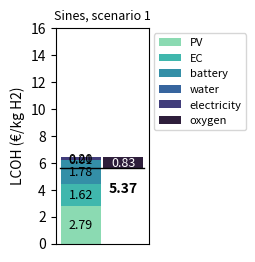

The matplotlib source for this figure:
" Calculates the levelized cost of hydrogen (LCOH) for each location"

import numpy as np
import matplotlib.pyplot as plt
import seaborn as sns

# Default simulation variables
CITY = "Sines"
SCENARIO = 1
EC_LIFETIME = 25

# Installed PV, prices, energy flows and water consumption to produce 1 kg of H2 (results of module 4.3 and 4.4)
WATER_CONSUMPTION = 9.95e-3  # m3
EC_SUPPLY = 52180  # Wh
OX_PRICE = 0.21  # €/kg
OX_MASS = (15.999 * (1000 / 2.01568) / 2) / 1000  # kg

if CITY == "Sines":
    electricity_price = 0.20e-3  # €/Wh
    water_price = 1.20  # €/m3
    if SCENARIO == 1:
        installed_PV = 30.289  # W
        ec_capacity = 5.458  # W
        battery_capacity = 9.087  # W
        grid_imports = 27314  # Wh
        grid_exports = 26310  # Wh
    elif SCENARIO == 2:
        installed_PV = 36.916  # W
        ec_capacity = 18.458  # W
        battery_capacity = 0  # W
        grid_imports = 0  # Wh
        grid_exports = 10462  # Wh
    else:
        raise Exception("Invalid Scenario (choose either 1 or 2)")
elif CITY == "Edmonton":
    electricity_price = 0.11e-3  # €/Wh
    water_price = 1.12  # €/m3
    if SCENARIO == 1:
        installed_PV = 42.223  # W
        ec_capacity = 5.458  # W
        battery_capacity = 12.667  # W
        grid_imports = 28528  # Wh
        grid_exports = 27195  # Wh
    elif SCENARIO == 2:
        installed_PV = 49.1431  # W
        ec_capacity = 24.572  # W
        battery_capacity = 0  # W
        grid_imports = 0  # Wh
        grid_exports = 7837  # Wh
    else:
        raise Exception("Invalid Scenario (choose either 1 or 2)")
elif CITY == "Crystal Brook":
    electricity_price = 0.24e-3  # €/Wh
    water_price = 1.98  # €/m3
    if SCENARIO == 1:
        installed_PV = 32.928  # W
        ec_capacity = 5.458  # W
        battery_capacity = 9.878  # W
        grid_imports = 26583  # Wh
        grid_exports = 25430  # Wh
    elif SCENARIO == 2:
        installed_PV = 39.316  # W
        ec_capacity = 19.658  # W
        battery_capacity = 0  # W
        grid_imports = 0  # Wh
        grid_exports = 9280  # Wh
    else:
        raise Exception("Invalid Scenario (choose either 1 or 2)")
else:
    raise Exception("Invalid City")


# PV, EC and battery CAPEX and OPEX, in €/year for 1 kg of H2 produced
DISCOUNT_RATE = 7.5  # %
LIFETIME = 25  # years

pv_capex = 0.9 * installed_PV
pv_opex = 0.017 * installed_PV
ec_capex = 1.666 * ec_capacity
ec_opex = 0.02 * ec_capex + (0.075 * LIFETIME / EC_LIFETIME) * ec_capex
battery_capex = 1.84260942 * battery_capacity
battery_opex = 0.04206468 * battery_capacity

capex = pv_capex + ec_capex + battery_capex
opex = pv_opex + ec_opex + battery_opex

# Other OPEX, in €/year for 1 kg of H2 produced

water = water_price * WATER_CONSUMPTION  # €/m3 * m3/1kg H2
electricity = np.abs([(grid_exports - grid_imports) * electricity_price])  # Wh*eur/Wh
oxygen = oxygen_revenue = OX_PRICE * OX_MASS  #  €/kg*kg


# Create lists (values per year) for LCOH calculation

capex_list = [capex, pv_capex, ec_capex, battery_capex]
capex, pv_capex, ec_capex, battery_capex = [
    [value] + [0] * (LIFETIME - 1) for value in capex_list
]  # €, exists only in year 1, zero after

opex_list = [opex, pv_opex, ec_opex, battery_opex, water, electricity, oxygen]
opex, pv_opex, ec_opex, battery_opex, water, electricity, oxygen = [
    [value] * LIFETIME for value in opex_list
]  # €/year for 1 kg of H2 produced


hydgrogen_mass = [1] * LIFETIME
empty_list = [0] * LIFETIME

if grid_exports > grid_imports:
    expenses = water
    revenues = oxygen + electricity
else:
    expenses = water + electricity
    revenues = oxygen


# LCOH calculation (does not consider degradation)


def lcoh(
    lifetime: int,
    capital_expenditures,
    om_cost,
    expenses,
    revenues,
    hydro_prod,
    discount_rate: float,
):
    """
    lifetime: Lifetime of the project (in years)
    capital_expenditures: List or array of capital expenditures for each year - CAPEX
    om_cost: List or array of O&M (opeartion and maintenance) costs for each year - OPEX
    expenses: List or array of expenses for each year  (water and electricity if exports < imports)
    revenues: List or array of revenues for each year (oxygen and electricity if exports > imports)
    hydro_prod: List or array of hydrogen production for each year, in kg
    discount_rate: Discount rate (as a decimal, e.g., 0.07 for 7%)"""
    numerator = np.sum(
        [
            (capital_expenditures[i] + om_cost[i] + expenses[i] - revenues[i])
            / (1 + discount_rate) ** i
            for i in range(lifetime)
        ]
    )
    denominator = np.sum(
        [hydro_prod[i] / (1 + discount_rate) ** i for i in range(lifetime)]
    )
    lcoh = numerator / denominator if denominator != 0 else np.inf
    return lcoh

if __name__ == "__main__":
    lcoh_og = lcoh(
        LIFETIME, capex, opex, expenses, revenues, hydgrogen_mass, DISCOUNT_RATE / 100
    )
    lcoh_pv = lcoh(
        LIFETIME,
        pv_capex,
        pv_opex,
        empty_list,
        empty_list,
        hydgrogen_mass,
        DISCOUNT_RATE / 100,
    )
    lcoh_ec = lcoh(
        LIFETIME,
        ec_capex,
        ec_opex,
        empty_list,
        empty_list,
        hydgrogen_mass,
        DISCOUNT_RATE / 100,
    )
    lcoh_battery = lcoh(
        LIFETIME,
        battery_capex,
        battery_opex,
        empty_list,
        empty_list,
        hydgrogen_mass,
        DISCOUNT_RATE / 100,
    )
    lcoh_water = lcoh(
        LIFETIME,
        empty_list,
        empty_list,
        water,
        empty_list,
        hydgrogen_mass,
        DISCOUNT_RATE / 100,
    )
    lcoh_oxygen = lcoh(
        LIFETIME,
        empty_list,
        empty_list,
        empty_list,
        oxygen,
        hydgrogen_mass,
        DISCOUNT_RATE / 100,
    )

    if grid_exports > grid_imports:
        lcoh_electricity = lcoh(
            LIFETIME,
            empty_list,
            empty_list,
            empty_list,
            electricity,
            hydgrogen_mass,
            DISCOUNT_RATE / 100,
        )
    else:
        lcoh_electricity = lcoh(
            LIFETIME,
            empty_list,
            empty_list,
            electricity,
            empty_list,
            hydgrogen_mass,
            DISCOUNT_RATE / 100,
        )

    lcoh_total = (
        lcoh_pv + lcoh_ec + lcoh_battery + lcoh_water + lcoh_electricity + lcoh_oxygen
    )

    lcoh_list = [
        lcoh_og,
        lcoh_pv,
        lcoh_ec,
        lcoh_battery,
        lcoh_water,
        lcoh_oxygen,
        lcoh_electricity,
        lcoh_total,
    ]
    (
        lcoh_og,
        lcoh_pv,
        lcoh_ec,
        lcoh_battery,
        lcoh_water,
        lcoh_oxygen,
        lcoh_electricity,
        lcoh_total,
    ) = [round(val, 2) for val in lcoh_list]

    print("LCOH =", lcoh_og, " €/kg H2")
    print("")
    print("PV =", lcoh_pv)
    print("EC =", lcoh_ec)
    print("battery =", lcoh_battery)
    print("water =", lcoh_water)
    print("oxygen =", lcoh_oxygen)
    print("electricity =", lcoh_electricity)
    print("")
    print("LCOH total =", lcoh_total, " €/kg H2")
# PLOT
    if grid_exports > grid_imports:
        components_pos = ["PV", "EC", "battery", "water"]
        values_pos = [lcoh_pv, lcoh_ec, lcoh_battery, lcoh_water]
        components_neg = ["oxygen", "electricity"]
        values_neg = [-lcoh_oxygen, -lcoh_electricity]
    else:
        components_pos = ["PV", "EC", "battery", "water", "electricity"]
        values_pos = [lcoh_pv, lcoh_ec, lcoh_battery, lcoh_water, lcoh_electricity]
        components_neg = ["oxygen"]
        values_neg = [-lcoh_oxygen]

    total_pos = np.sum(values_pos)
    total_neg = -np.sum(values_neg)
    fig, ax = plt.subplots(figsize=(1.2, 2.8))
    plt.rcParams["figure.dpi"] = 300
    colors = sns.color_palette("mako_r", len(values_pos + values_neg))
    number_size = 9
    lcoh_size = 10
    bar_width = 0.95
    base_pos = 0
    for i in range(len(values_pos)):
        ax.bar(
            0,
            values_pos[i],
            width=bar_width,
            bottom=base_pos,
            color=colors[i],
            label=components_pos[i],
        )
        if values_pos[i] > 0:
            ax.text(
                0,
                base_pos + values_pos[i] / 2,
                f"{values_pos[i]:.2f}",
                ha="center",
                va="center",
                fontsize=number_size,
            )
        base_pos += values_pos[i]
    # Plot negative values
    base_neg = base_pos + total_neg
    for i in range(len(values_neg)):
        ax.bar(
            1,
            values_neg[i],
            width=bar_width,
            bottom=base_neg,
            color=colors[len(values_pos) + i],
            label=components_neg[i],
        )
        if values_neg[i] > 0:
            ax.text(
                1,
                base_neg + values_neg[i] / 2,
                f"{values_neg[i]:.2f}",
                ha="center",
                va="center",
                fontsize=number_size,
                color="white",
            )
        base_neg += values_neg[i]


    ax.plot(
        [-0.5, 1.5], [total_pos + total_neg, total_pos + total_neg], color="black", lw=1
    )
    ax.text(
        1,
        total_pos + total_neg - 1.5,
        f"{lcoh_og}",
        ha="center",
        va="center",
        fontsize=lcoh_size,
        weight="bold",
    )
    ax.set_ylabel("LCOH (€/kg H2)")
    ax.set_title(f"{CITY}, scenario {SCENARIO}", fontsize=9)
    ax.set_ylim(0, 16)
    ax.set_yticks([0, 2, 4, 6, 8, 10, 12, 14, 16]),
    ax.set_xticks([]), ax.set_xticklabels([])
    # ax.set_yticks([]), ax.set_yticklabels([])
    ax.legend(fontsize=8, loc="upper left", bbox_to_anchor=(1, 1))
    # [redacted]
    plt.show()
